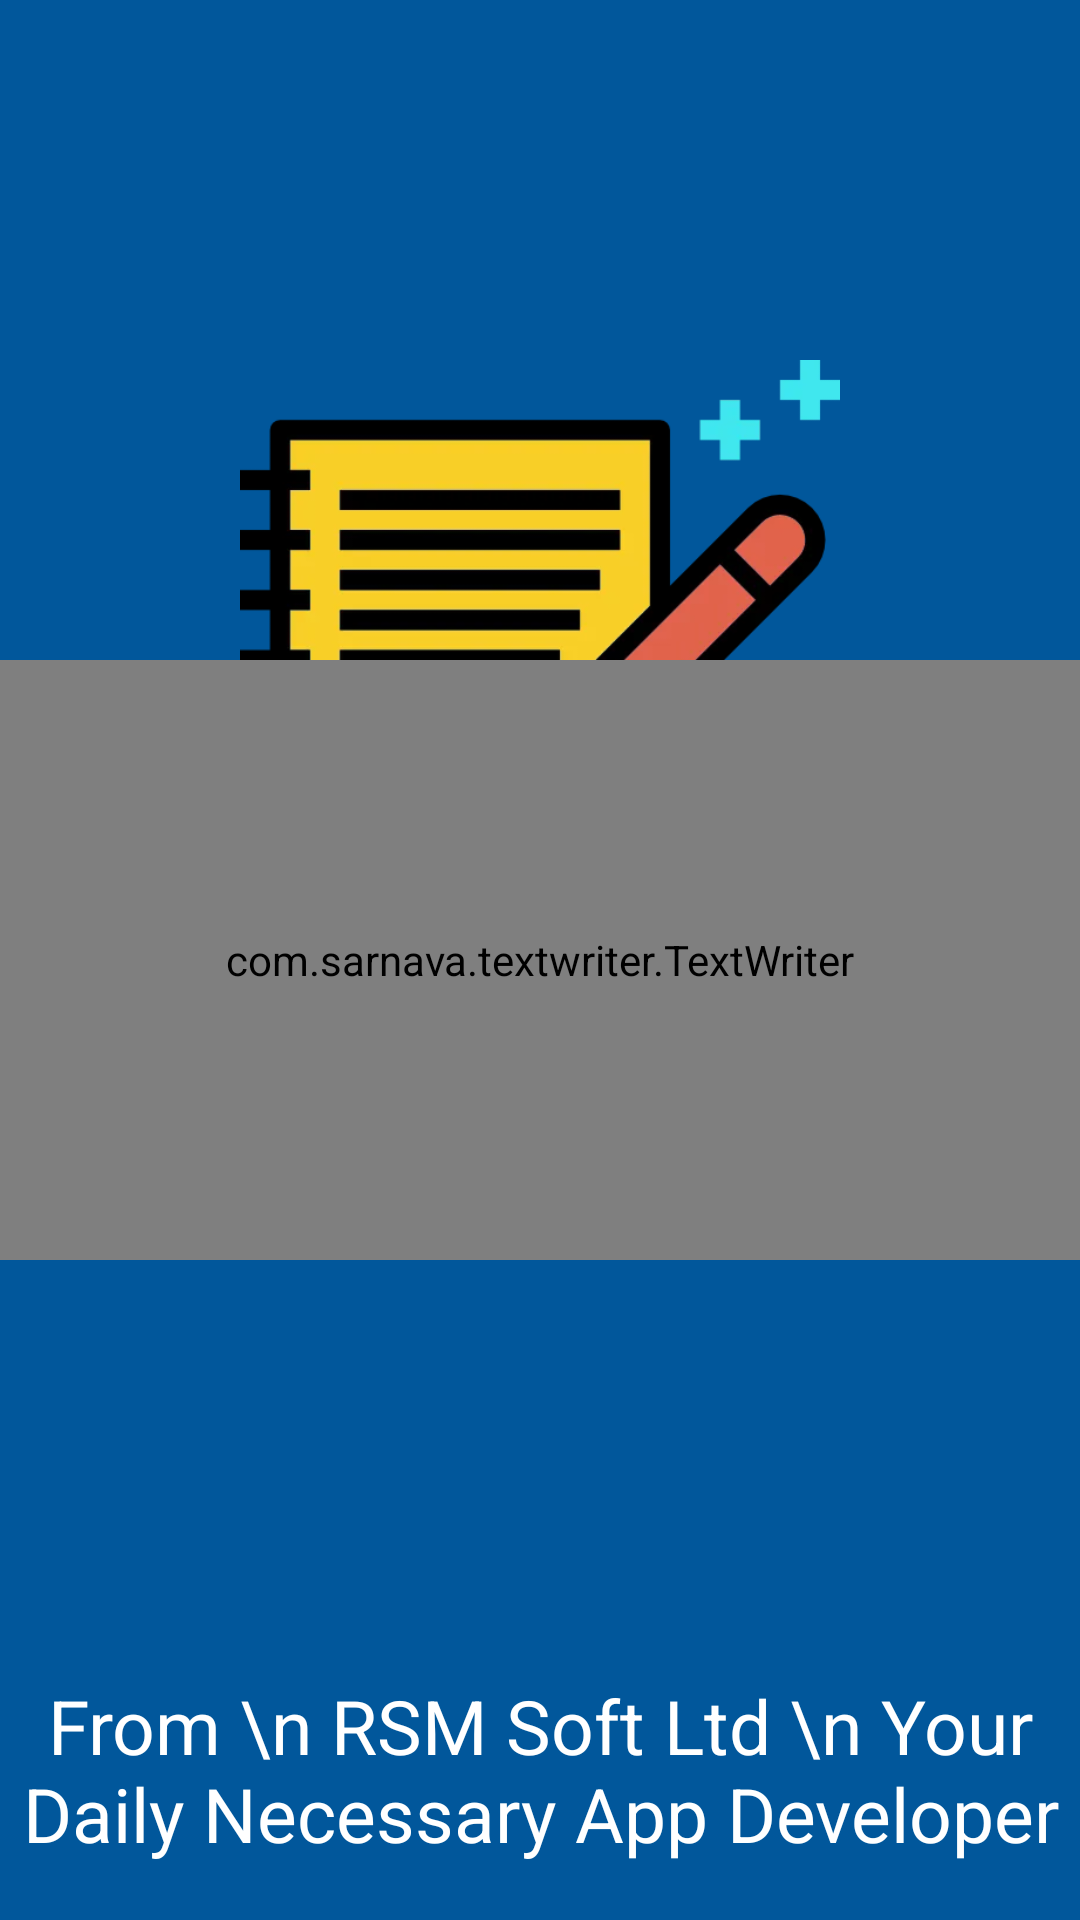

This screen was rendered from an Android layout file. Write that file and the resources it references.
<!-- AndroidManifest.xml: application theme Theme.TodoApp -->
<!-- res/layout/activity_splash.xml -->
<?xml version="1.0" encoding="utf-8"?>
<RelativeLayout xmlns:android="http://schemas.android.com/apk/res/android"
    xmlns:app="http://schemas.android.com/apk/res-auto"
    xmlns:tools="http://schemas.android.com/tools"
    android:layout_width="match_parent"
    android:layout_height="match_parent"
    android:background="@color/tc"
    tools:context=".SplashActivity">

    <ImageView
        android:id="@+id/logo"
        android:layout_width="match_parent"
        android:layout_height="200dp"
        android:layout_marginTop="120dp"
        android:src="@drawable/tdl" />

    <com.sarnava.textwriter.TextWriter
        android:id="@+id/textWriter"
        android:layout_width="match_parent"
        android:layout_height="200dp"
        android:layout_centerInParent="true"
       />


    <TextView
        android:layout_width="match_parent"
        android:layout_height="100dp"
        android:text="From \n RSM Soft Ltd \n Your Daily Necessary App Developer"
        android:textSize="25sp"
        android:textColor="@color/white"
        android:gravity="center"
        android:layout_alignParentBottom="true"
        />




</RelativeLayout>
<!-- resources referenced by this layout -->
<resources>
  <color name="tc">#01579b</color>
  <color name="white">#FFF</color>
  <!-- drawable tdl: webp bitmap (drawable, 8604 bytes) -->
  <style name="Theme.TodoApp" parent="Base.Theme.TodoApp" />
  <style name="Base.Theme.TodoApp" parent="Theme.Material3.DayNight.NoActionBar">
          
           <item name="colorPrimary">@color/tc</item>
      </style>
</resources>
